The GitHub repository WSwyft/jetson-inference contains a labelled image folder "testdataset" with 2 categories: microwave not safe, microwave safe. Examples follow, each with its label.

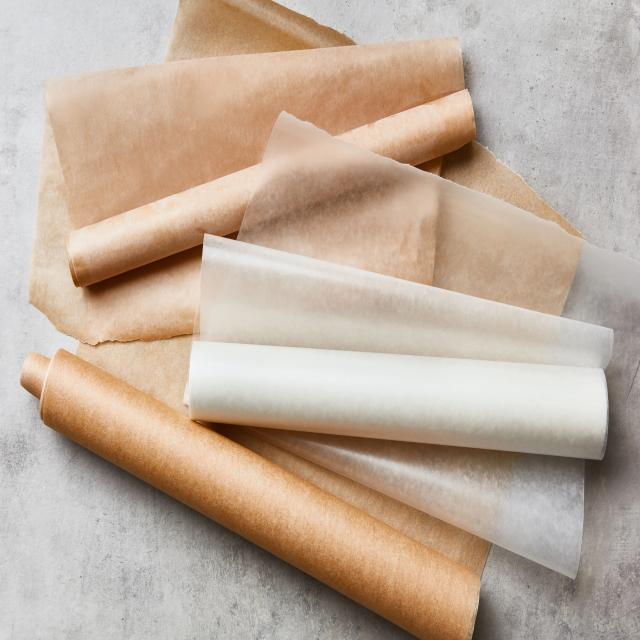
Label: microwave safe

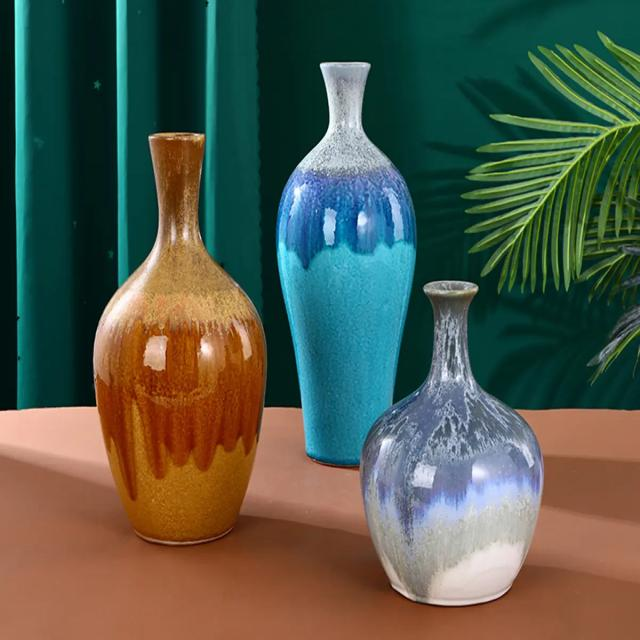
Label: microwave not safe

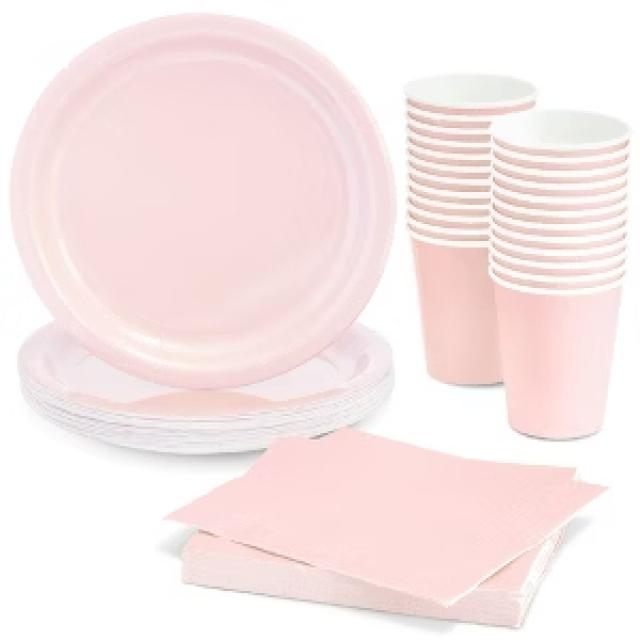
Label: microwave safe

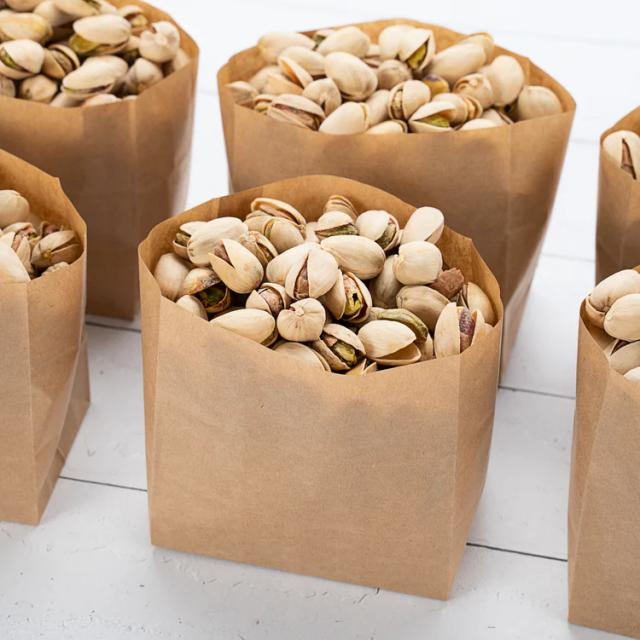
Label: microwave not safe

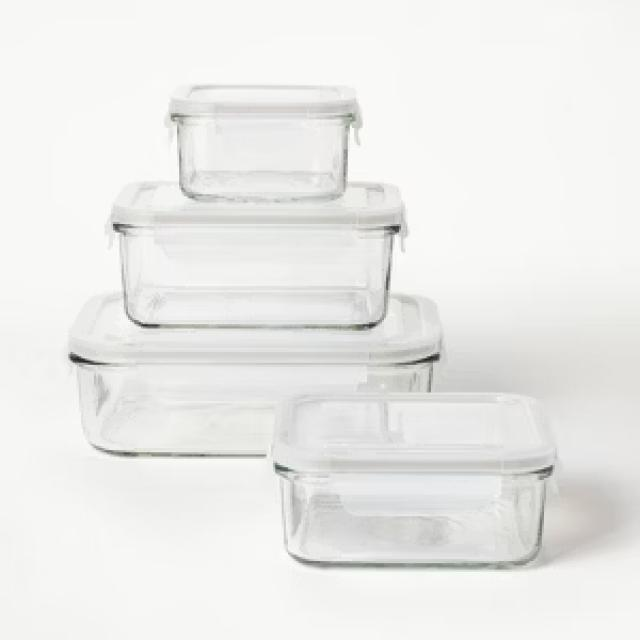
Label: microwave safe

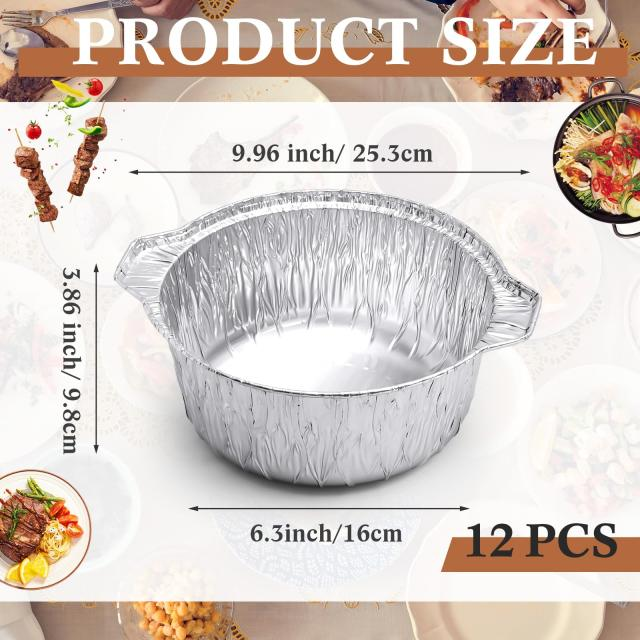
Label: microwave not safe
